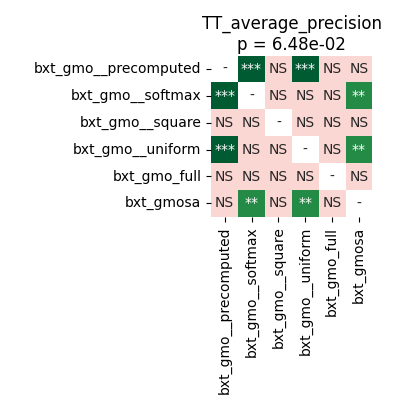

The table this chart was drawn from, first rows:
	bxt_gmo__precomputed	bxt_gmo__softmax	bxt_gmo__square	bxt_gmo__uniform	bxt_gmo_full	bxt_gmosa
bxt_gmo__precomputed	1.0	0.0002289	0.06418	0.0002289	0.2432	0.6258
bxt_gmo__softmax	0.0002289	1.0	0.9295	0.8135	0.9399	0.001602
bxt_gmo__square	0.06418	0.9295	1.0	0.7923	0.9399	0.07248
bxt_gmo__uniform	0.0002289	0.8135	0.7923	1.0	0.9399	0.001602
bxt_gmo_full	0.2432	0.9399	0.9399	0.9399	1.0	0.2432
bxt_gmosa	0.6258	0.001602	0.07248	0.001602	0.2432	1.0
